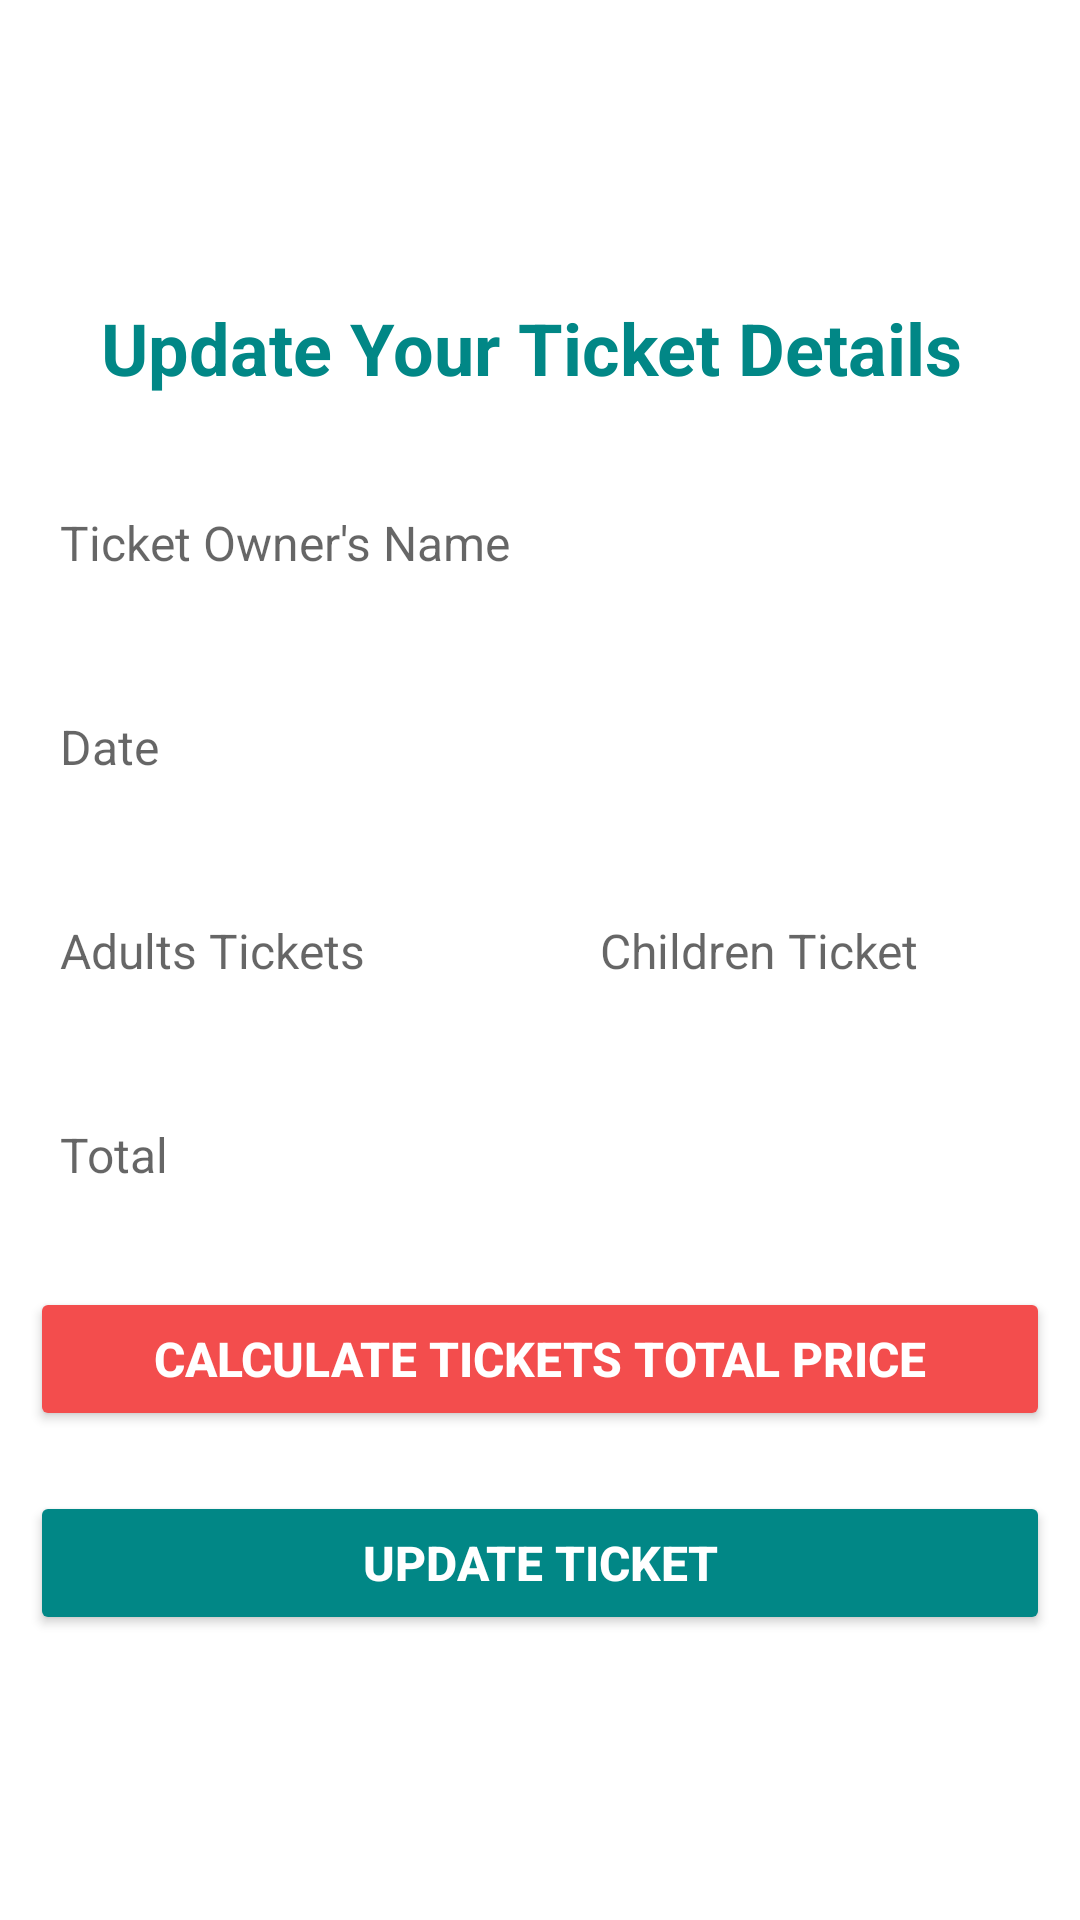

Produce the Android XML layout that renders to this screen, including the resource entries it uses.
<!-- AndroidManifest.xml: application theme Theme.ZooTicketingSystem -->
<!-- res/layout/custom_update_ticket_details.xml -->
<?xml version="1.0" encoding="utf-8"?>
<LinearLayout xmlns:android="http://schemas.android.com/apk/res/android"
    xmlns:app="http://schemas.android.com/apk/res-auto"
    xmlns:tools="http://schemas.android.com/tools"
    android:layout_width="match_parent"
    android:layout_height="match_parent"
    android:background="@drawable/background"
    android:gravity="center"
    android:orientation="vertical">

    <TextView
        android:id="@+id/textVaiew3"
        android:layout_width="match_parent"
        android:layout_height="wrap_content"
        android:layout_margin="15dp"
        android:gravity="center"
        android:text="Update Your Ticket Details "
        android:textColor="@color/teal_700"
        android:textSize="24sp"
        android:textStyle="bold" />

    <EditText
        android:id="@+id/nameup"
        android:layout_width="match_parent"
        android:layout_height="48dp"
        android:background="@drawable/btn_background"
        android:paddingLeft="10dp"
        android:layout_margin="10dp"
        android:ems="10"
        android:hint="Ticket Owner's Name"
        android:inputType="textPersonName"
        android:textColor="#000000"
        android:textSize="16sp" />

    <EditText
        android:id="@+id/dateup"
        android:layout_width="match_parent"
        android:layout_height="48dp"
        android:background="@drawable/btn_background"
        android:paddingLeft="10dp"
        android:layout_margin="10dp"
        android:ems="10"
        android:hint="Date"
        android:inputType="number"
        android:textColor="#000000"
        android:textSize="16sp" />

    <LinearLayout
        android:layout_width="match_parent"
        android:layout_height="wrap_content"
        android:layout_margin="10dp"
        android:orientation="horizontal">

        <LinearLayout
            android:layout_width="0dp"
            android:layout_height="match_parent"
            android:layout_weight="1"
            android:orientation="vertical">

            <EditText
                android:id="@+id/adultsup"
                android:layout_width="match_parent"
                android:layout_height="48dp"
                android:background="@drawable/btn_background"
                android:paddingLeft="10dp"
                android:ems="10"
                android:inputType="number"
                android:hint="Adults Tickets"
                android:textColor="#000000"
                android:textSize="16sp" />
        </LinearLayout>

        <LinearLayout
            android:layout_width="0dp"
            android:layout_height="match_parent"
            android:layout_weight="1"
            android:orientation="vertical">

            <EditText
                android:id="@+id/childup"
                android:layout_width="match_parent"
                android:layout_height="48dp"
                android:background="@drawable/btn_background"
                android:paddingLeft="10dp"
                android:layout_marginStart="10dp"
                android:layout_marginLeft="10dp"
                android:ems="10"
                android:hint="Children Ticket"
                android:inputType="number"
                android:textColor="#000000"
                android:textSize="16sp" />
        </LinearLayout>
    </LinearLayout>

    <EditText
        android:id="@+id/total"
        android:layout_width="match_parent"
        android:layout_height="48dp"
        android:background="@drawable/btn_background"
        android:paddingLeft="10dp"
        android:layout_margin="10dp"
        android:ems="10"
        android:hint="Total"
        android:inputType="textPersonName"
        android:textColor="#000000"
        android:textSize="16sp" />

    <Button
        android:id="@+id/calup"
        android:layout_width="match_parent"
        android:layout_height="wrap_content"
        android:layout_margin="10dp"
        android:text="Calculate Tickets Total Price"
        android:textColor="#FFFFFF"
        android:textSize="16sp"
        android:textStyle="bold"
        app:backgroundTint="@color/red"
        app:cornerRadius="20dp" />


    <Button
        android:id="@+id/updatebtn"
        android:layout_width="match_parent"
        android:layout_height="wrap_content"
        android:layout_margin="10dp"
        android:text="Update Ticket"
        android:textColor="#FFFFFF"
        android:textSize="16sp"
        android:textStyle="bold"
        app:backgroundTint="@color/teal_700"
        app:cornerRadius="20dp" />
</LinearLayout>
<!-- resources referenced by this layout -->
<resources>
  <color name="red">#F34D4D</color>
  <color name="teal_700">#FF018786</color>
  <style name="Theme.ZooTicketingSystem" parent="Theme.MaterialComponents.Light.NoActionBar">
          
          <item name="colorPrimary">@color/purple_500</item>
          <item name="colorPrimaryVariant">@color/purple_700</item>
          <item name="colorOnPrimary">@color/white</item>
          
          <item name="colorSecondary">@color/teal_200</item>
          <item name="colorSecondaryVariant">@color/teal_700</item>
          <item name="colorOnSecondary">@color/black</item>
          
          <item name="android:statusBarColor" tools:targetApi="l">?attr/colorPrimaryVariant</item>
          
      </style>
  <color name="purple_500">#FF6200EE</color>
  <color name="purple_700">#FF3700B3</color>
  <color name="white">#FFFFFFFF</color>
  <color name="teal_200">#FF03DAC5</color>
  <color name="black">#FF000000</color>
</resources>
